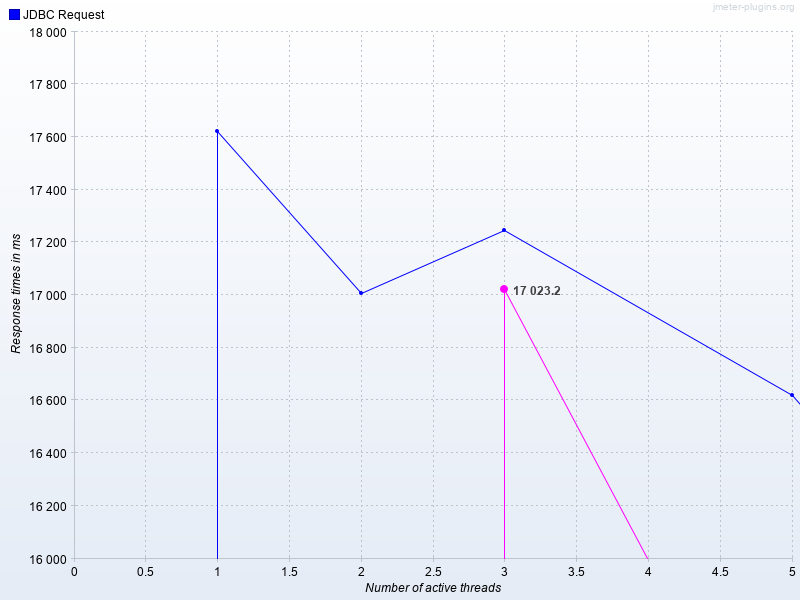

Source data for this figure (header and first rows):
Number of active threads, Average JDBC Request, JDBC Request
1, , 17622
2, , 17007
3, 17023, 17246
5, , 16620
